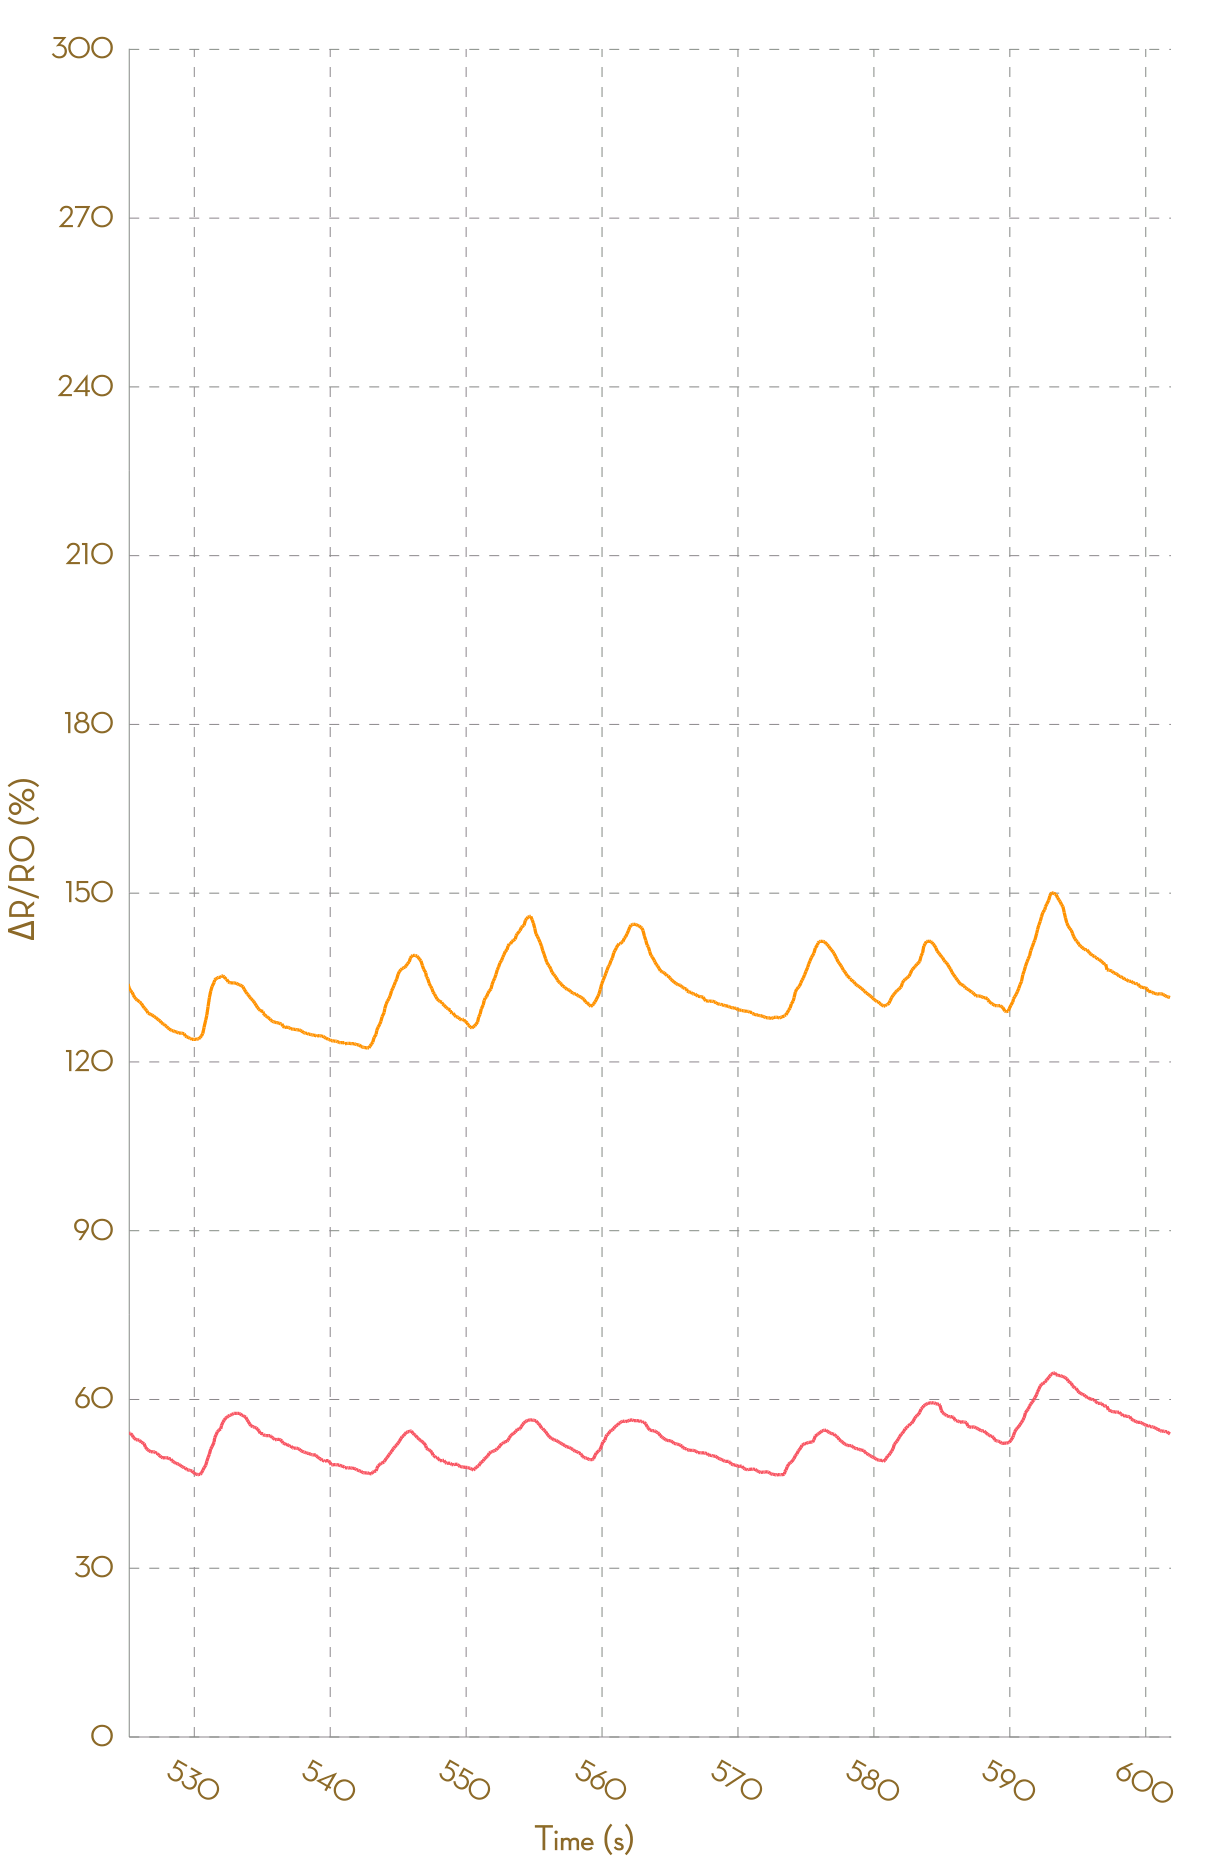

Values plotted in this chart, from the file beside it:
, Ch1, , Ch2, , Ch3, , Ch4, , Ch5, , Ch6, , Ch7, , Ch8, 
Time (s), R (kohm), ΔR/R0 (%), R (kohm), ΔR/R0 (%), R (kohm), ΔR/R0 (%), R (kohm), ΔR/R0 (%), R (kohm), ΔR/R0 (%), R (kohm), ΔR/R0 (%), R (kohm), ΔR/R0 (%), R (kohm), ΔR/R0 (%)
0.150, 4.788, 0.0000, 3.89, 0.0000, NA, NA, NA, NA, NA, NA, NA, NA, NA, NA, NA, NA
0.173, 4.788, 0.0000, 3.884, 0.0000, NA, NA, NA, NA, NA, NA, NA, NA, NA, NA, NA, NA
0.276, 4.79, 0.0000, 3.881, 0.0000, NA, NA, NA, NA, NA, NA, NA, NA, NA, NA, NA, NA
0.376, 4.79, 0.0000, 3.869, 0.0000, NA, NA, NA, NA, NA, NA, NA, NA, NA, NA, NA, NA
0.472, 4.789, 0.0000, 3.875, 0.0000, NA, NA, NA, NA, NA, NA, NA, NA, NA, NA, NA, NA
0.566, 4.79, 0.0000, 3.887, 0.0000, NA, NA, NA, NA, NA, NA, NA, NA, NA, NA, NA, NA
0.665, 4.792, 0.0000, 3.902, 0.0000, NA, NA, NA, NA, NA, NA, NA, NA, NA, NA, NA, NA
0.764, 4.792, 0.0000, 3.902, 0.0000, NA, NA, NA, NA, NA, NA, NA, NA, NA, NA, NA, NA
0.863, 4.788, 0.0000, 3.882, 0.0000, NA, NA, NA, NA, NA, NA, NA, NA, NA, NA, NA, NA
0.958, 4.787, 0.0000, 3.882, 0.0000, NA, NA, NA, NA, NA, NA, NA, NA, NA, NA, NA, NA
1.071, 4.787, 0.0000, 3.883, 0.0297, NA, NA, NA, NA, NA, NA, NA, NA, NA, NA, NA, NA
1.163, 4.794, 0.1351, 3.891, 0.2452, NA, NA, NA, NA, NA, NA, NA, NA, NA, NA, NA, NA
1.260, 4.819, 0.6645, 3.965, 2.159, NA, NA, NA, NA, NA, NA, NA, NA, NA, NA, NA, NA
1.355, 4.902, 2.391, 4.06, 4.587, NA, NA, NA, NA, NA, NA, NA, NA, NA, NA, NA, NA
1.449, 4.975, 3.923, 4.096, 5.528, NA, NA, NA, NA, NA, NA, NA, NA, NA, NA, NA, NA
1.549, 5.077, 6.063, 4.186, 7.852, NA, NA, NA, NA, NA, NA, NA, NA, NA, NA, NA, NA
1.654, 5.162, 7.84, 4.233, 9.056, NA, NA, NA, NA, NA, NA, NA, NA, NA, NA, NA, NA
1.745, 5.207, 8.775, 4.273, 10.09, NA, NA, NA, NA, NA, NA, NA, NA, NA, NA, NA, NA
1.839, 5.252, 9.717, 4.315, 11.16, NA, NA, NA, NA, NA, NA, NA, NA, NA, NA, NA, NA
1.934, 5.273, 10.14, 4.33, 11.54, NA, NA, NA, NA, NA, NA, NA, NA, NA, NA, NA, NA
2.039, 5.306, 10.85, 4.352, 12.11, NA, NA, NA, NA, NA, NA, NA, NA, NA, NA, NA, NA
2.173, 5.323, 11.19, 4.373, 12.66, NA, NA, NA, NA, NA, NA, NA, NA, NA, NA, NA, NA
2.234, 5.346, 11.68, 4.405, 13.48, NA, NA, NA, NA, NA, NA, NA, NA, NA, NA, NA, NA
2.332, 5.377, 12.32, 4.405, 13.48, NA, NA, NA, NA, NA, NA, NA, NA, NA, NA, NA, NA
2.444, 5.411, 13.03, 4.412, 13.65, NA, NA, NA, NA, NA, NA, NA, NA, NA, NA, NA, NA
2.523, 5.437, 13.57, 4.436, 14.29, NA, NA, NA, NA, NA, NA, NA, NA, NA, NA, NA, NA
2.628, 5.454, 13.94, 4.459, 14.87, NA, NA, NA, NA, NA, NA, NA, NA, NA, NA, NA, NA
2.764, 5.473, 14.33, 4.47, 15.17, NA, NA, NA, NA, NA, NA, NA, NA, NA, NA, NA, NA
2.818, 5.484, 14.56, 4.478, 15.36, NA, NA, NA, NA, NA, NA, NA, NA, NA, NA, NA, NA
2.916, 5.491, 14.71, 4.516, 16.36, NA, NA, NA, NA, NA, NA, NA, NA, NA, NA, NA, NA
3.017, 5.505, 14.99, 4.517, 16.36, NA, NA, NA, NA, NA, NA, NA, NA, NA, NA, NA, NA
3.115, 5.517, 15.25, 4.517, 16.36, NA, NA, NA, NA, NA, NA, NA, NA, NA, NA, NA, NA
3.213, 5.522, 15.34, 4.504, 16.04, NA, NA, NA, NA, NA, NA, NA, NA, NA, NA, NA, NA
3.356, 5.522, 15.34, 4.504, 16.04, NA, NA, NA, NA, NA, NA, NA, NA, NA, NA, NA, NA
3.410, 5.52, 15.31, 4.491, 15.69, NA, NA, NA, NA, NA, NA, NA, NA, NA, NA, NA, NA
3.513, 5.518, 15.27, 4.48, 15.43, NA, NA, NA, NA, NA, NA, NA, NA, NA, NA, NA, NA
3.603, 5.508, 15.06, 4.479, 15.39, NA, NA, NA, NA, NA, NA, NA, NA, NA, NA, NA, NA
3.707, 5.494, 14.78, 4.471, 15.17, NA, NA, NA, NA, NA, NA, NA, NA, NA, NA, NA, NA
3.798, 5.479, 14.45, 4.455, 14.77, NA, NA, NA, NA, NA, NA, NA, NA, NA, NA, NA, NA
3.897, 5.472, 14.3, 4.449, 14.62, NA, NA, NA, NA, NA, NA, NA, NA, NA, NA, NA, NA
3.999, 5.454, 13.93, 4.451, 14.67, NA, NA, NA, NA, NA, NA, NA, NA, NA, NA, NA, NA
4.091, 5.445, 13.75, 4.451, 14.67, NA, NA, NA, NA, NA, NA, NA, NA, NA, NA, NA, NA
4.192, 5.437, 13.58, 4.431, 14.15, NA, NA, NA, NA, NA, NA, NA, NA, NA, NA, NA, NA
4.299, 5.423, 13.29, 4.428, 14.09, NA, NA, NA, NA, NA, NA, NA, NA, NA, NA, NA, NA
4.374, 5.417, 13.15, 4.43, 14.12, NA, NA, NA, NA, NA, NA, NA, NA, NA, NA, NA, NA
4.481, 5.399, 12.78, 4.44, 14.38, NA, NA, NA, NA, NA, NA, NA, NA, NA, NA, NA, NA
4.595, 5.391, 12.62, 4.444, 14.48, NA, NA, NA, NA, NA, NA, NA, NA, NA, NA, NA, NA
4.684, 5.384, 12.47, 4.444, 14.48, NA, NA, NA, NA, NA, NA, NA, NA, NA, NA, NA, NA
4.794, 5.38, 12.39, 4.436, 14.29, NA, NA, NA, NA, NA, NA, NA, NA, NA, NA, NA, NA
4.878, 5.377, 12.33, 4.424, 13.98, NA, NA, NA, NA, NA, NA, NA, NA, NA, NA, NA, NA
4.978, 5.369, 12.16, 4.417, 13.8, NA, NA, NA, NA, NA, NA, NA, NA, NA, NA, NA, NA
5.073, 5.366, 12.1, 4.378, 12.78, NA, NA, NA, NA, NA, NA, NA, NA, NA, NA, NA, NA
5.193, 5.345, 11.66, 4.39, 13.1, NA, NA, NA, NA, NA, NA, NA, NA, NA, NA, NA, NA
5.270, 5.344, 11.63, 4.39, 13.1, NA, NA, NA, NA, NA, NA, NA, NA, NA, NA, NA, NA
5.366, 5.332, 11.37, 4.394, 13.21, NA, NA, NA, NA, NA, NA, NA, NA, NA, NA, NA, NA
5.464, 5.351, 11.77, 4.422, 13.91, NA, NA, NA, NA, NA, NA, NA, NA, NA, NA, NA, NA
5.561, 5.368, 12.14, 4.431, 14.16, NA, NA, NA, NA, NA, NA, NA, NA, NA, NA, NA, NA
5.668, 5.389, 12.58, 4.449, 14.62, NA, NA, NA, NA, NA, NA, NA, NA, NA, NA, NA, NA
5.771, 5.42, 13.23, 4.491, 15.7, NA, NA, NA, NA, NA, NA, NA, NA, NA, NA, NA, NA
... 6,057 more rows
